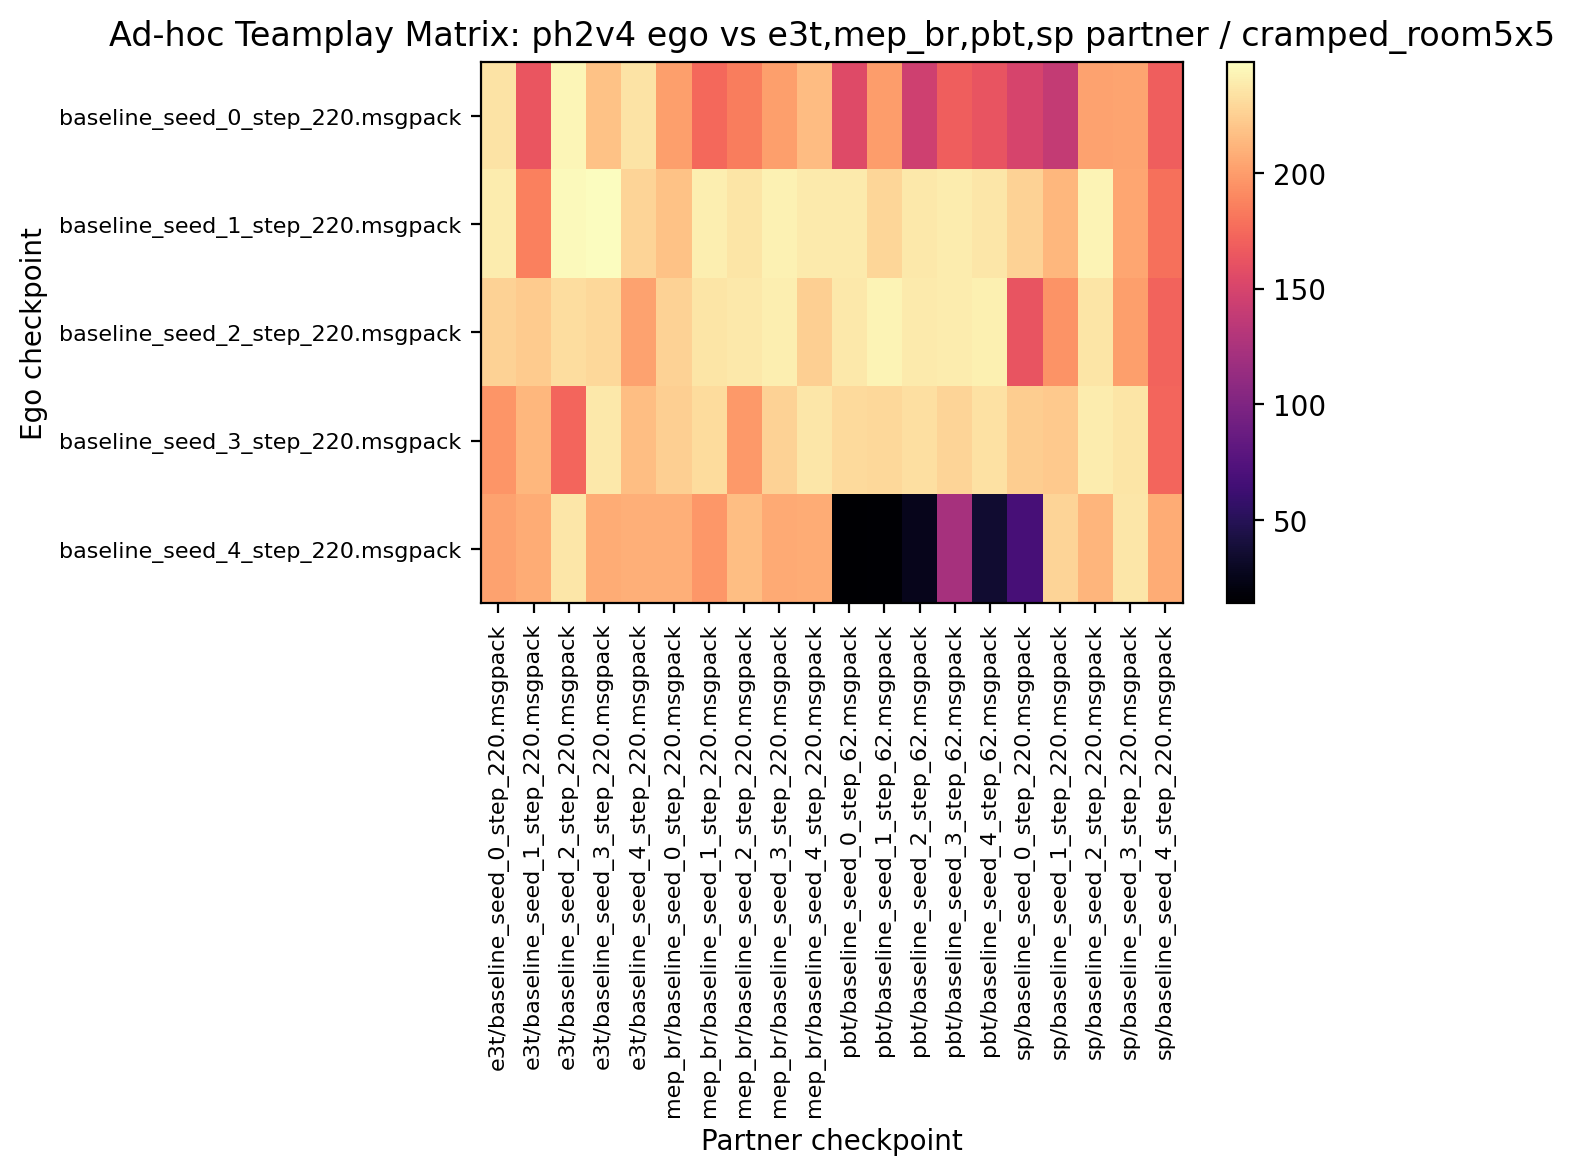

The table this chart was drawn from, first rows:
235.000000, 163.750000, 243.750000, 218.437500, 235.156250, 201.406250, 174.843750, 184.375000, 200.937500, 215.468750, 155.156250, 200.156250, 144.843750, 168.750000, 162.343750, 149.531250, 138.750000, 202.968750, 203.906250, 169.375000
239.1, 186.1, 245.8, 248.1, 227.3, 218.1, 240, 235.6, 241.9, 238.1, 238.6, 228.6, 238, 239.8, 236.2, 226.9, 212.8, 242.8, 204.7, 178.4
226.7, 223.3, 231.7, 229.4, 203.3, 226.4, 235.6, 237.5, 240.2, 224.7, 237.8, 243.1, 238.4, 239.2, 240.9, 162.3, 195.5, 236.1, 201.2, 172.2
196.7, 213, 172.8, 237.5, 216.6, 224.4, 230.8, 198, 226.7, 236.7, 230.6, 229.7, 232.7, 227.2, 234.2, 223.9, 222.3, 239.8, 235.5, 172.5
202.5, 207, 236.7, 207, 209.4, 209.4, 197.8, 216.4, 206.1, 207.8, 14.06, 15.16, 26.72, 122.2, 35.94, 67.81, 227.7, 212, 236.6, 207.7
